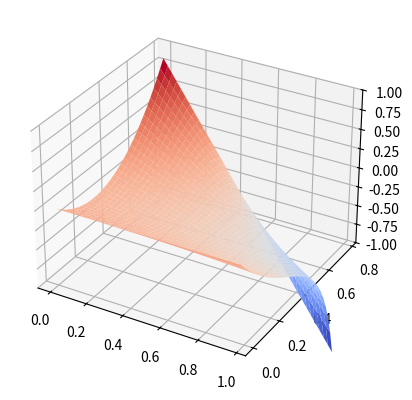

Reproduce this figure in Python.
import matplotlib.pyplot as plt
from mpl_toolkits.mplot3d import Axes3D
import numpy as np
from matplotlib import cm

fig, ax = plt.subplots(subplot_kw={"projection": "3d"})
a1 = lambda a2, rho: 2*(rho*(rho-1)*(2*rho -1) + a2*rho/2)/(rho -1)
delta = 0.025
a2 = np.arange(0, 1, delta)
rho = np.arange(0.0, 0.8, delta)
A,R = np.meshgrid(a2, rho)
Z = a1(A, R)

surf = ax.plot_surface(A, R, Z, cmap = cm.coolwarm)

ax.set_zlim(-1, 1)

plt.show()